The GitHub repository Charifabenfraj/PlantGuard_AI contains a labelled image folder "dataset_preprocessed" with 5 categories: pepper bell bacterial spot, pepper bell healthy, potato early blight, potato healthy, tomato mosaic virus. Examples follow, each with its label.

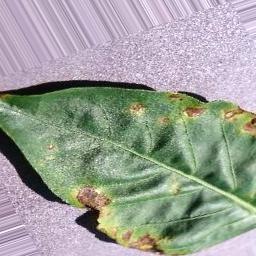
Label: pepper bell bacterial spot

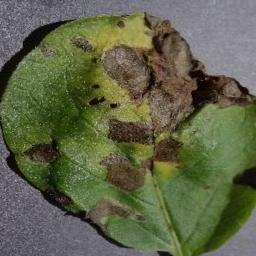
Label: potato early blight

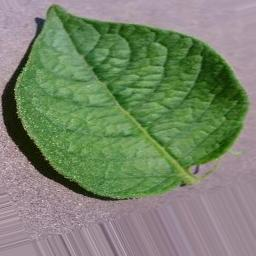
Label: potato healthy

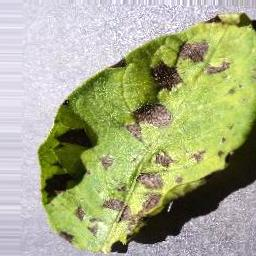
Label: potato early blight

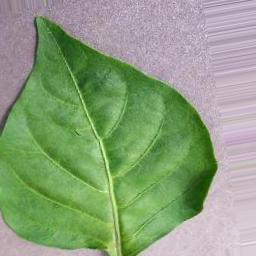
Label: pepper bell healthy

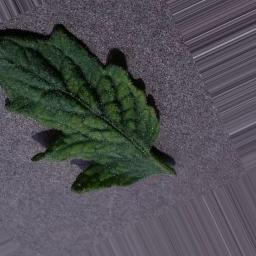
Label: tomato mosaic virus
